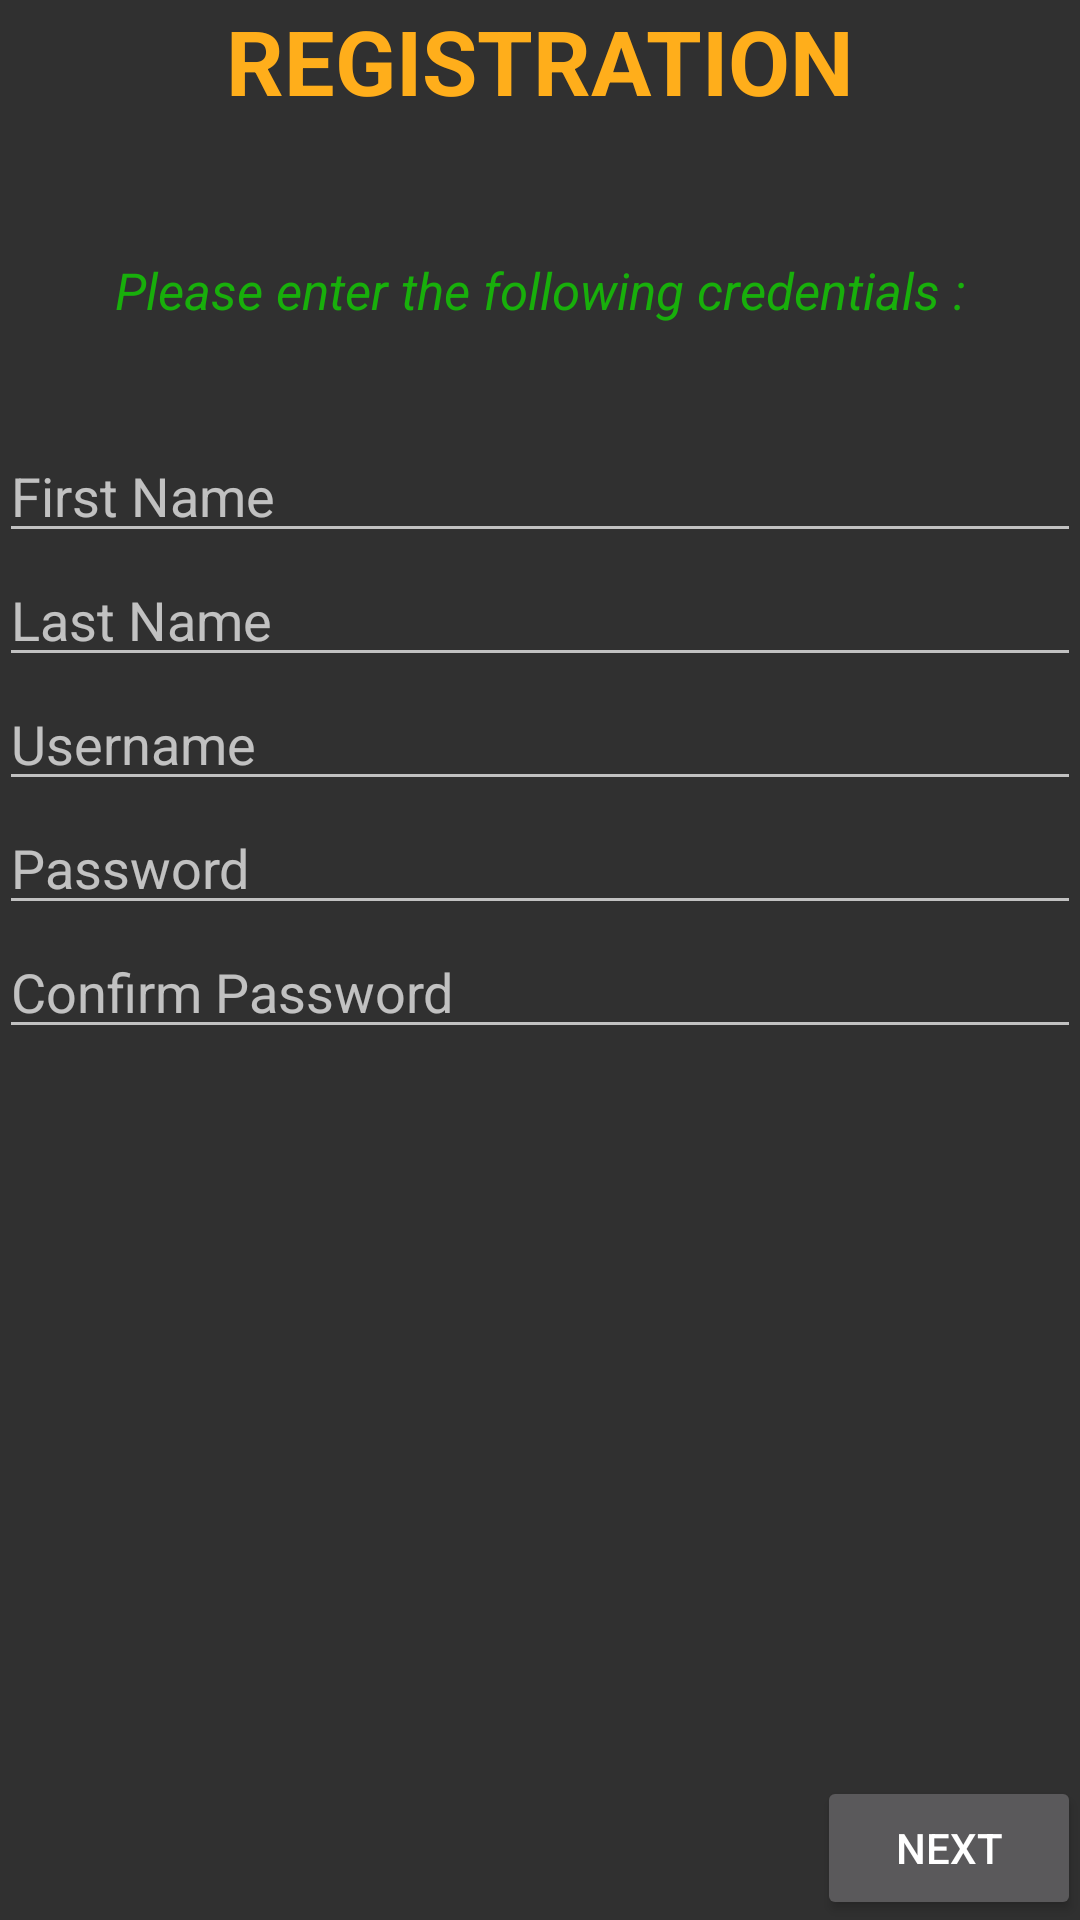

Here is an Android app screen rendered from its layout file. Give the layout XML and the strings, colors and styles it references.
<!-- AndroidManifest.xml: application theme Theme.AppCompat -->
<!-- res/layout/activity_register_info.xml -->
<?xml version="1.0" encoding="utf-8"?>
<RelativeLayout xmlns:android="http://schemas.android.com/apk/res/android"
    xmlns:tools="http://schemas.android.com/tools" android:layout_width="match_parent"
    android:layout_height="match_parent" android:paddingLeft="@dimen/activity_horizontal_margin"
    android:paddingRight="@dimen/activity_horizontal_margin"
    android:paddingTop="@dimen/activity_vertical_margin"
    android:paddingBottom="@dimen/activity_vertical_margin"
    tools:context="com.example.team_foxhound.minicapstone_project.InformationCatalog.RegisterInfo">

    <EditText
        android:layout_width="match_parent"
        android:layout_height="wrap_content"
        android:inputType="textPersonName"
        android:ems="10"
        android:id="@+id/editText6"
        android:hint="First Name"
        android:layout_marginTop="35dp"
        android:layout_below="@+id/textView41"
        android:layout_alignRight="@+id/button6"
        android:layout_alignEnd="@+id/button6" />

    <EditText
        android:layout_width="match_parent"
        android:layout_height="wrap_content"
        android:inputType="textPersonName"
        android:ems="10"
        android:id="@+id/editText7"
        android:layout_below="@+id/editText6"
        android:layout_alignParentLeft="true"
        android:layout_alignParentStart="true"
        android:hint="Last Name"/>


    <EditText
        android:layout_width="match_parent"
        android:layout_height="wrap_content"
        android:inputType="textPersonName"
        android:ems="10"
        android:id="@+id/editText8"
        android:layout_below="@+id/editText7"
        android:layout_alignParentLeft="true"
        android:layout_alignParentStart="true"
        android:hint="Username"/>


    <EditText
        android:layout_width="match_parent"
        android:layout_height="wrap_content"
        android:inputType="textPersonName"
        android:ems="10"
        android:id="@+id/editText9"
        android:layout_gravity="center_horizontal"
        android:layout_below="@+id/editText8"
        android:layout_alignParentLeft="true"
        android:layout_alignParentStart="true"
        android:hint="Password"/>

    <EditText
        android:layout_width="match_parent"
        android:layout_height="wrap_content"
        android:inputType="textPersonName"
        android:ems="10"
        android:id="@+id/editText10"
        android:layout_below="@+id/editText9"
        android:layout_alignParentLeft="true"
        android:layout_alignParentStart="true"
        android:hint="Confirm Password"/>


    <Button
        android:layout_width="wrap_content"
        android:layout_height="wrap_content"
        android:text="Next"
        android:id="@+id/button6"
        android:layout_alignParentBottom="true"
        android:layout_alignParentRight="true"
        android:layout_alignParentEnd="true" />

    <TextView
        android:layout_width="wrap_content"
        android:layout_height="wrap_content"
        android:text="REGISTRATION"
        android:id="@+id/textView40"
        android:textSize="30dp"
        android:textStyle="bold"
        android:layout_alignParentTop="true"
        android:layout_centerHorizontal="true"
        android:textColor="#ffae1b"/>

    <TextView
        android:layout_width="wrap_content"
        android:layout_height="wrap_content"
        android:text="Please enter the following credentials :"
        android:textStyle="italic"
        android:textSize="17dp"
        android:id="@+id/textView41"
        android:layout_marginTop="45dp"
        android:layout_below="@+id/textView40"
        android:layout_centerHorizontal="true"
        android:textColor="#18af0b"/>
    
</RelativeLayout>
<!-- resources referenced by this layout -->
<resources>

</resources>
